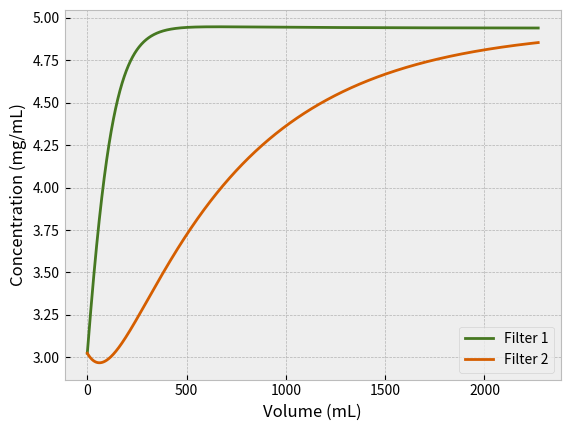

Write the Python code that produced this figure.
import numpy as np
import matplotlib.pyplot as plt
from scipy.integrate import odeint
from scipy.optimize import fmin
from scipy.stats import linregress
#from matplotlib2tikz import save as tikz_save

plt.style.use('bmh')

# Raw data

time = np.array([0, 30, 60, 90, 120, 150, 180, 210, 240, 270,
                 300, 330, 360, 390, 420, 450, 480, 510, 540,
                 570, 600, 630, 660, 690, 720, 750, 780, 810,
                 840, 870, 900, 930, 960, 990, 1020, 1050, 1080,
                 1110, 1140, 1170, 1200, 1230, 1260, 1290,
                 1320, 1350, 1380, 1410, 1440, 1470, 1500])

volume = np.array([0, 13.2522, 22.8151, 35.4172, 48.2249,
                   63.3103, 73.558, 86.1327, 96.7225,
                   107.9742, 118.6576, 128.7267, 140.6426,
                   152.4861, 162.8935, 174.1857, 185.7268,
                   197.1192, 209.5242, 221.4678, 232.2868,
                   247.6275, 259.4228, 270.9724, 281.8857,
                   293.4212, 304.6134, 315.6425, 326.8809,
                   338.671, 348.127, 363.4559, 374.8323,
                   385.8517, 396.7044, 408.1897, 420.0901,
                   427.0895, 437.5906, 448.138, 459.2603,
                   469.2068, 480.2171, 491.9888, 502.4742,
                   513.0803, 524.2078, 535.2854, 545.8359,
                   555.0863, 564.3464])

concentration = np.array([3.023798609, 3.114830065, 3.193132997,
                          3.344098032, 3.545952177, 3.71131258,
                          3.880179942, 4.051567078, 4.145738602,
                          4.204649925, 4.310641861, 4.373957515,
                          4.449874592, 4.523475265, 4.557658434,
                          4.621247387, 4.665646744, 4.688958049,
                          4.724696445, 4.763434982, 4.777761936,
                          4.817210579, 4.840685558, 4.846937061,
                          4.861563492, 4.862069321, 4.865633011,
                          4.883685875, 4.888158989, 4.893807769,
                          4.89773283, 4.902150154, 4.908982992,
                          4.91435442, 4.919867516, 4.916160679,
                          4.928572059, 4.917313385, 4.922553825,
                          4.919561267, 4.92966497, 4.934463024,
                          4.935445404, 4.937192059, 4.930878401,
                          4.932299042, 4.933749437, 4.929975319,
                          4.935555362, 4.937137485, 4.940053844])

def rates(state, t, paras):
    c, q = state

    k1 = paras[0]
    qmax = paras[1]

    dcdt = Vdot / V * (c_input - c) - k1 * c * (qmax - q)
    dqdt = k1 * c * (qmax - q)
    return [dcdt, dqdt]

def conc(t, initial_state, paras):
    x = odeint(rates, initial_state, t, args=(paras,))
    return x

def residual_sq(paras, t, initial_state, data):
    model = conc(t, initial_state, paras)
    c_model = model[:, 0]
    e = ((c_model - data) ** 2).sum()
    return e

def rates_part2(state, t, paras):
    c1, q1, c2, q2 = state

    k1 = paras[0]
    qmax = paras[1]

    dc1dt = Vdot / V * (c_input - c1) - k1 * c1 * (qmax - q1)
    dq1dt = k1 * c1 * (qmax - q1)

    dc2dt = Vdot / V * (c1 - c2) - k1 * c2 * (qmax - q2)
    dq2dt = k1 * c2 * (qmax - q2)

    return [dc1dt, dq1dt, dc2dt, dq2dt]

def conc_part2(t, initial_state, paras):
    x = odeint(rates_part2, initial_state, t, args=(paras,))
    return x

V = 670
Vdot = linregress(time, volume).slope
c_input = 4.94
c_init = concentration[0]
q_init = c_input - c_init

init_state = c_init, q_init

p_guess = [0.01, 20]

k1fit, qmaxfit = fmin(residual_sq, p_guess, args=(time, init_state, concentration))

init_state_part2 = c_init, q_init, c_init, 0

t_sim = np.arange(0, 6000, 1)
v_sim = t_sim * Vdot

part2 = conc_part2(t_sim, init_state_part2, [k1fit, qmaxfit])

plt.gcf().clear()
plt.plot(time, concentration, marker='o', linestyle='None', color='k',markerfacecolor='None', label='Experiment')
plt.plot(time, conc(time, init_state, [k1fit, qmaxfit])[:, 0], color='k', linestyle='dashed', label='Fit')
plt.xlabel('Time (s)')
plt.ylabel('Concentration (mg/mL)')
plt.legend(loc='lower right')
#tikz_save('bohartadams_fit.tikz', figureheight='8cm', figurewidth='12cm')

plt.gcf().clear()
plt.plot(v_sim, part2[:, 0], color='#467821', label='Filter 1')
plt.plot(v_sim, part2[:, 2], color='#D55E00', label='Filter 2')
plt.xlabel('Volume (mL)')
plt.ylabel('Concentration (mg/mL)')
plt.legend(loc='lower right')
#tikz_save('bohartadams_simulation.tikz', figureheight='8cm', figurewidth='12cm')